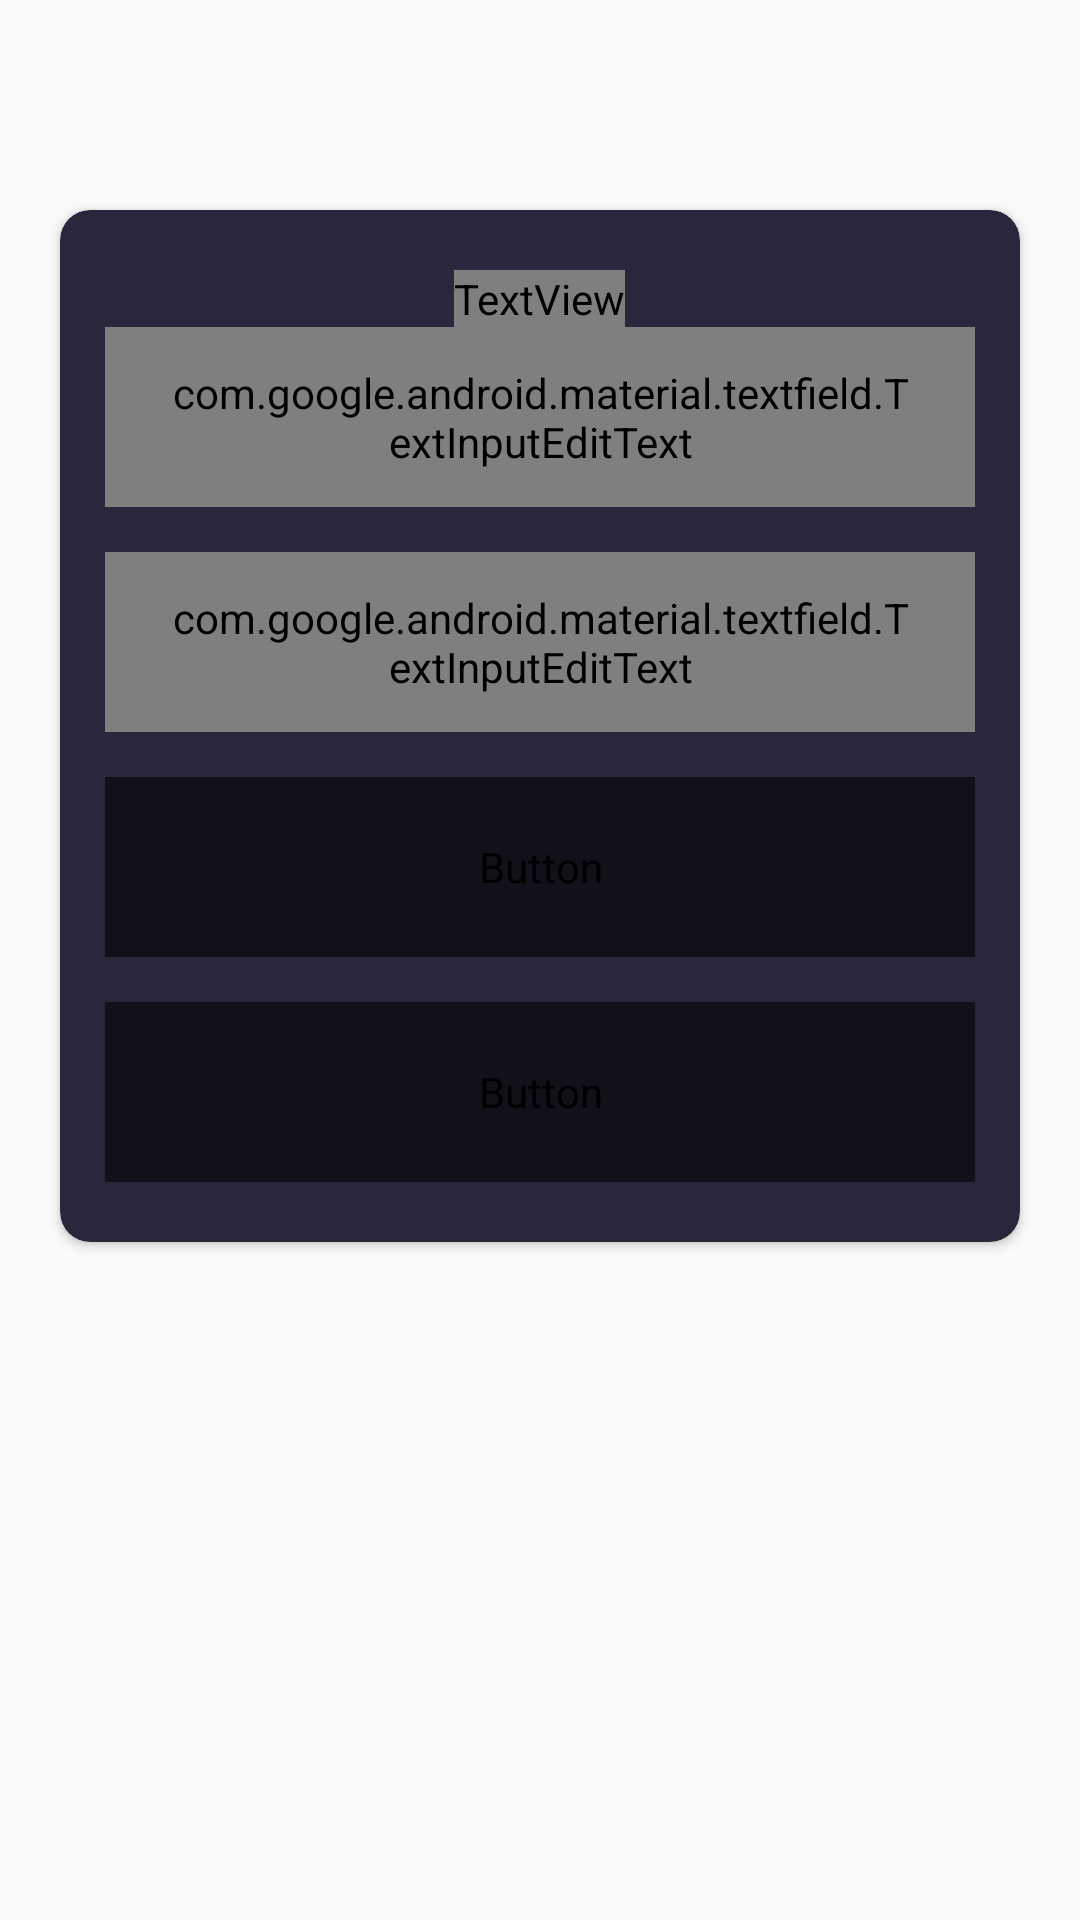

Reconstruct the res/layout file that produces this screen, plus the resources it refers to.
<!-- AndroidManifest.xml: application theme Theme.MyApp -->
<!-- res/layout/fragment_auth.xml -->
<?xml version="1.0" encoding="utf-8"?>
<ScrollView xmlns:android="http://schemas.android.com/apk/res/android"
    xmlns:app="http://schemas.android.com/apk/res-auto"
    xmlns:tools="http://schemas.android.com/tools"
    android:layout_width="match_parent"
    android:layout_height="match_parent"
    android:gravity="center"
    android:paddingTop="50dp"
    android:orientation="vertical"
    tools:context=".ui.fragments.auth.loginfragment.AuthFragment">

    <androidx.cardview.widget.CardView
        android:id="@+id/cardAuth"
        style="@style/cardView"
        android:layout_width="match_parent"
        android:layout_height="wrap_content"
        android:layout_margin="20dp"
        app:cardCornerRadius="10dp">

        <LinearLayout
            android:layout_width="match_parent"
            android:layout_height="match_parent"
            android:orientation="vertical">

            <TextView
                style="@style/textView"
                android:layout_width="wrap_content"
                android:layout_height="wrap_content"
                android:layout_gravity="center"
                android:layout_marginTop="20dp"
                android:fontFamily="@font/qanelas"
                android:text="@string/auth"
                android:textSize="30sp" />


            <com.google.android.material.textfield.TextInputLayout
                android:layout_width="match_parent"
                android:layout_height="wrap_content"
                android:layout_gravity="center"
                android:hint="@string/email"
                android:textColorHint="@color/white"
                app:hintTextColor="@color/white">

                <com.google.android.material.textfield.TextInputEditText
                    android:id="@+id/emailEditText"
                    style="@style/editText"
                    android:layout_width="match_parent"
                    android:layout_height="60dp"
                    android:layout_marginStart="15dp"
                    android:layout_marginEnd="15dp"
                    android:layout_gravity="center"
                    android:ems="10"
                    android:fontFamily="@font/qanelas"
                    android:inputType="textEmailAddress"
                    android:paddingStart="20dp"
                    android:paddingEnd="20dp" />
            </com.google.android.material.textfield.TextInputLayout>


            <com.google.android.material.textfield.TextInputLayout
                android:layout_width="match_parent"
                android:layout_height="wrap_content"
                android:layout_gravity="center"
                android:hint="@string/password"
                android:textColorHint="@color/white"
                app:hintTextColor="@color/white">

                <com.google.android.material.textfield.TextInputEditText
                    android:id="@+id/passwordEditText"
                    style="@style/editText"
                    android:layout_width="match_parent"
                    android:layout_height="60dp"
                    android:layout_marginStart="15dp"
                    android:layout_marginEnd="15dp"
                    android:layout_gravity="center"
                    android:layout_marginTop="15dp"
                    android:ems="10"
                    android:fontFamily="@font/qanelas"
                    android:inputType="textPassword"
                    android:paddingStart="20dp"
                    android:paddingEnd="20dp" />
            </com.google.android.material.textfield.TextInputLayout>

            <Button
                android:id="@+id/authButton"
                style="@style/button"
                android:layout_width="match_parent"
                android:layout_height="60dp"
                android:layout_marginStart="15dp"
                android:layout_marginEnd="15dp"
                android:layout_gravity="center"
                android:layout_marginTop="15dp"
                android:fontFamily="@font/qanelas"
                android:text="@string/auth_btn" />

            <Button
                android:id="@+id/registerButton"
                style="@style/button"
                android:layout_width="match_parent"
                android:layout_height="60dp"
                android:layout_marginStart="15dp"
                android:layout_marginEnd="15dp"
                android:layout_marginBottom="20dp"
                android:layout_gravity="center"
                android:layout_marginTop="15dp"
                android:fontFamily="@font/qanelas"
                android:text="@string/register" />

        </LinearLayout>

        <ProgressBar
            android:id="@+id/loadingview"
            android:layout_width="wrap_content"
            android:layout_height="wrap_content"
            android:layout_gravity="center"
            android:visibility="invisible" />

    </androidx.cardview.widget.CardView>


</ScrollView>
<!-- resources referenced by this layout -->
<resources>
  <color name="white">#FFFFFFFF</color>
  <string name="auth">Авторизация</string>
  <string name="auth_btn">Далее</string>
  <string name="email">Почта</string>
  <string name="password">Пароль</string>
  <string name="register">Регистрация</string>
  <style name="button">
          <item name="android:background">@drawable/edit_text_corners_night</item>
          <item name="android:backgroundTint">@color/gray</item>
      </style>
  <style name="cardView">
          <item name="android:backgroundTint">@color/dark_purple</item>
      </style>
  <style name="editText">
          <item name="android:background">@drawable/edit_text_corners_night</item>
          <item name="android:textColor">@color/white</item>
          <item name="android:textColorHint">@color/white</item>
      </style>
  <style name="textView">
          <item name="android:textColor">@color/white</item>
      </style>
  <style name="Theme.MyApp" parent="Theme.AppCompat.DayNight">
          <item name="colorPrimary">@color/gray</item>
          <item name="colorPrimaryVariant">@color/gray</item>
          <item name="colorOnPrimary">@color/white</item>
          <item name="colorAccent">@color/white</item>
  
          <item name="android:statusBarColor">?attr/colorPrimaryVariant</item>
          <item name="android:navigationBarColor">?attr/colorPrimaryVariant</item>
      </style>
  <!-- drawable edit_text_corners_night (drawable) -->
  <?xml version="1.0" encoding="utf-8"?>
  <shape  xmlns:android="http://schemas.android.com/apk/res/android"
      android:shape="rectangle" android:padding="10dp">
      <solid android:color="@color/gray" />
      <corners
          android:bottomRightRadius="15dp"
          android:bottomLeftRadius="15dp"
          android:topLeftRadius="15dp"
          android:topRightRadius="15dp" />
  </shape>
  <color name="gray">#121019</color>
  <color name="dark_purple">#2A263B</color>
</resources>
